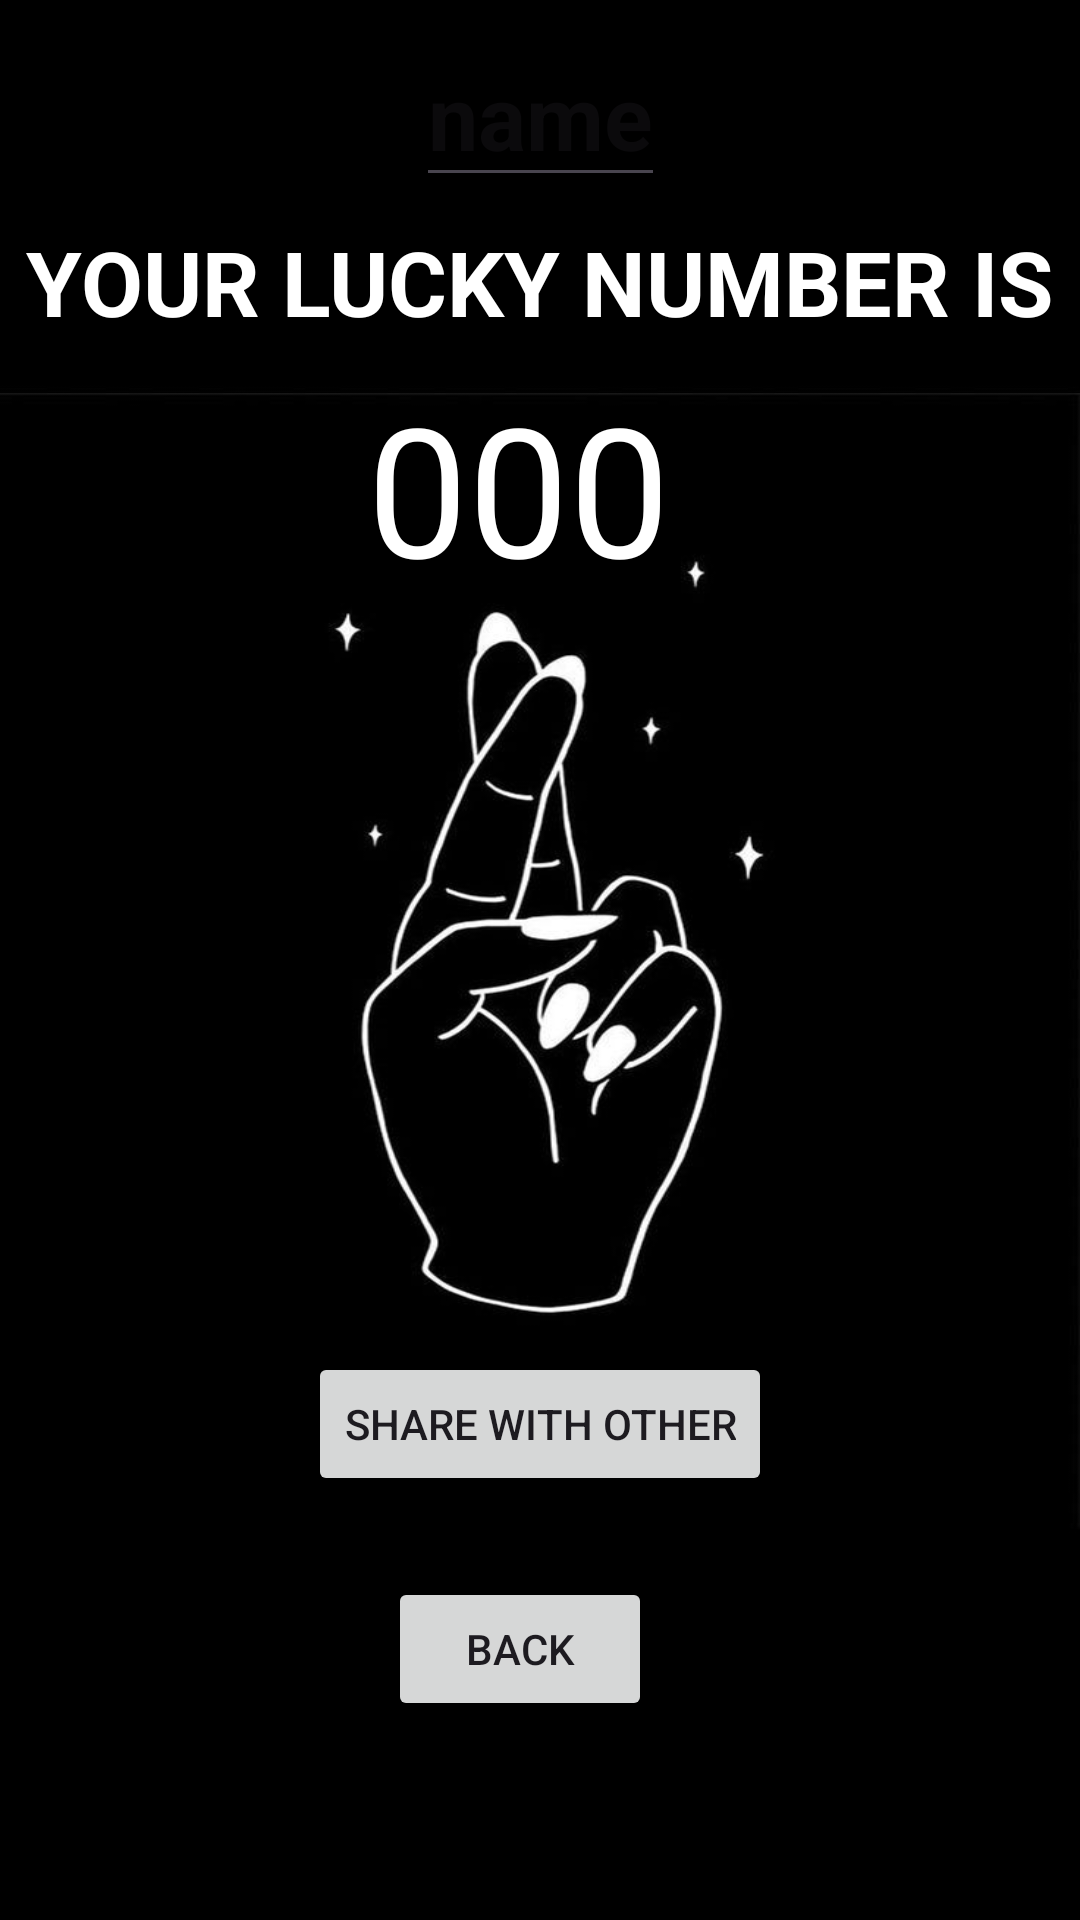

The Android layout XML behind this screen, and the referenced resources:
<!-- AndroidManifest.xml: application theme Theme.Luckynumberapp -->
<!-- res/layout/activity_secondactivity.xml -->
<?xml version="1.0" encoding="utf-8"?>
<androidx.constraintlayout.widget.ConstraintLayout xmlns:android="http://schemas.android.com/apk/res/android"
    xmlns:app="http://schemas.android.com/apk/res-auto"
    xmlns:tools="http://schemas.android.com/tools"
    android:layout_width="match_parent"
    android:layout_height="match_parent"
    android:background="@drawable/fc"
    tools:context=".secondactivity">

    <TextView
        android:id="@+id/txtview"
        android:layout_width="wrap_content"
        android:layout_height="wrap_content"
        android:text="YOUR LUCKY NUMBER IS"
        android:textColor="@color/white"
        android:textSize="30sp"
        android:textStyle="bold"
        app:layout_constraintBottom_toBottomOf="parent"
        app:layout_constraintEnd_toEndOf="parent"
        app:layout_constraintHorizontal_bias="0.492"
        app:layout_constraintStart_toStartOf="parent"
        app:layout_constraintTop_toTopOf="parent"
        app:layout_constraintVertical_bias="0.123" />

    <TextView
        android:id="@+id/txt"
        android:layout_width="wrap_content"
        android:layout_height="wrap_content"
        android:gravity="center"
        android:hint="000"
        android:textColor="@color/white"

        android:textColorHint="@color/white"
        android:textSize="60dp"
        app:layout_constraintBottom_toBottomOf="parent"
        app:layout_constraintEnd_toEndOf="parent"
        app:layout_constraintHorizontal_bias="0.472"
        app:layout_constraintStart_toStartOf="parent"
        app:layout_constraintTop_toTopOf="@+id/txtview"
        app:layout_constraintVertical_bias="0.1" />

    <Button
        android:id="@+id/button2"
        android:layout_width="wrap_content"
        android:layout_height="wrap_content"
        android:layout_marginBottom="140dp"
        android:text="SHARE WITH OTHER"
        app:layout_constraintBottom_toBottomOf="parent"
        app:layout_constraintEnd_toEndOf="parent"
        app:layout_constraintStart_toStartOf="parent"
        app:layout_constraintTop_toBottomOf="@+id/txt"
        app:layout_constraintVertical_bias="0.994" />

    <Button
        android:id="@+id/back"
        android:layout_width="wrap_content"
        android:layout_height="wrap_content"
        android:text="back"
        app:layout_constraintBottom_toBottomOf="parent"
        app:layout_constraintEnd_toEndOf="parent"
        app:layout_constraintHorizontal_bias="0.476"
        app:layout_constraintStart_toStartOf="parent"
        app:layout_constraintTop_toTopOf="parent"
        app:layout_constraintVertical_bias="0.888" />

    <EditText
        android:id="@+id/editText2"
        android:layout_width="wrap_content"
        android:layout_height="wrap_content"
        android:hint="name"
        android:textAllCaps="true"
        android:textColor="@color/white"
        android:textSize="30sp"
        android:textStyle="bold"
        app:layout_constraintBottom_toTopOf="@+id/txtview"
        app:layout_constraintEnd_toEndOf="parent"
        app:layout_constraintStart_toStartOf="parent"
        app:layout_constraintTop_toTopOf="parent" />

</androidx.constraintlayout.widget.ConstraintLayout>
<!-- resources referenced by this layout -->
<resources>
  <!-- drawable fc: jpg bitmap (drawable, 24493 bytes) -->
  <style name="Theme.Luckynumberapp" parent="Base.Theme.Luckynumberapp" />
  <style name="Base.Theme.Luckynumberapp" parent="Theme.Material3.DayNight.NoActionBar">
          
          
      </style>
  <!-- not gathered from this repository: default colours our renderer supplied (Android Studio template values) -->
  <color name="white">#FFFFFFFF</color>
</resources>
